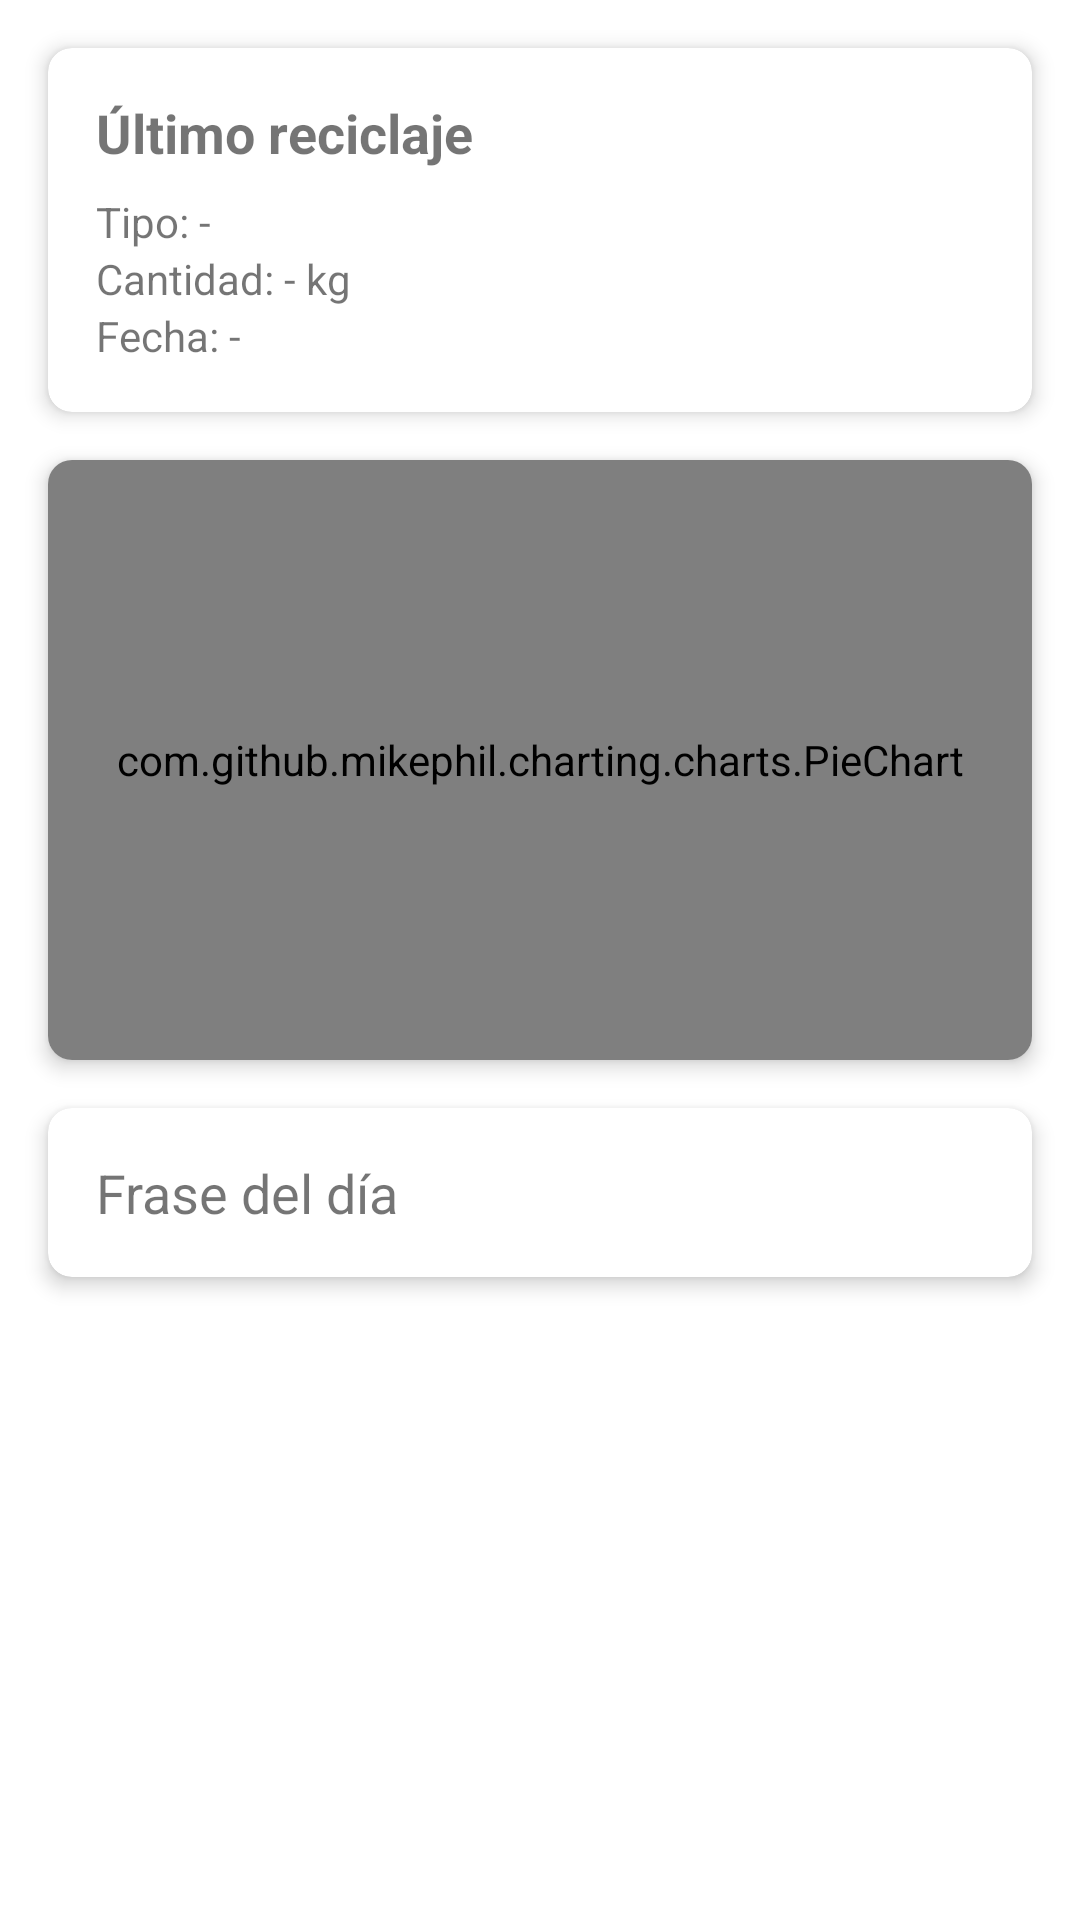

The Android layout XML behind this screen, and the referenced resources:
<!-- AndroidManifest.xml: application theme Theme.AndroidAppRecyclens -->
<!-- res/layout/fragment_details.xml -->
<?xml version="1.0" encoding="utf-8"?>
<androidx.constraintlayout.widget.ConstraintLayout xmlns:android="http://schemas.android.com/apk/res/android"
    xmlns:app="http://schemas.android.com/apk/res-auto"
    xmlns:tools="http://schemas.android.com/tools"
    android:layout_width="match_parent"
    android:layout_height="match_parent"
    android:background="@drawable/gradient_background"
    tools:context=".view.ui.fragments.DetailsFragment">

    
    <androidx.cardview.widget.CardView
        android:id="@+id/cardUltimoReciclaje"
        android:layout_width="0dp"
        android:layout_height="wrap_content"
        android:layout_margin="16dp"
        app:cardElevation="4dp"
        app:cardCornerRadius="8dp"
        app:layout_constraintTop_toTopOf="parent"
        app:layout_constraintStart_toStartOf="parent"
        app:layout_constraintEnd_toEndOf="parent">

        <LinearLayout
            android:layout_width="match_parent"
            android:layout_height="wrap_content"
            android:orientation="vertical"
            android:padding="16dp">

            <TextView
                android:id="@+id/textTituloUltimoReciclaje"
                android:layout_width="match_parent"
                android:layout_height="wrap_content"
                android:text="Último reciclaje"
                android:textSize="18sp"
                android:textStyle="bold"/>

            <TextView
                android:id="@+id/textTipoUltimoReciclaje"
                android:layout_width="match_parent"
                android:layout_height="wrap_content"
                android:layout_marginTop="8dp"
                android:text="Tipo: -"/>

            <TextView
                android:id="@+id/textCantidadUltimoReciclaje"
                android:layout_width="match_parent"
                android:layout_height="wrap_content"
                android:text="Cantidad: - kg"/>

            <TextView
                android:id="@+id/textFechaUltimoReciclaje"
                android:layout_width="match_parent"
                android:layout_height="wrap_content"
                android:text="Fecha: -"/>
        </LinearLayout>
    </androidx.cardview.widget.CardView>

    
    <androidx.cardview.widget.CardView
        android:id="@+id/cardPieChart"
        android:layout_width="0dp"
        android:layout_height="wrap_content"
        android:layout_margin="16dp"
        app:cardElevation="4dp"
        app:cardCornerRadius="8dp"
        app:layout_constraintTop_toBottomOf="@id/cardUltimoReciclaje"
        app:layout_constraintStart_toStartOf="parent"
        app:layout_constraintEnd_toEndOf="parent">

        <com.github.mikephil.charting.charts.PieChart
            android:id="@+id/pieChart"
            android:layout_width="match_parent"
            android:layout_height="200dp" />
    </androidx.cardview.widget.CardView>

    
    <androidx.cardview.widget.CardView
        android:id="@+id/cardFraseDelDia"
        android:layout_width="0dp"
        android:layout_height="wrap_content"
        android:layout_margin="16dp"
        app:cardElevation="4dp"
        app:cardCornerRadius="8dp"
        app:layout_constraintTop_toBottomOf="@id/cardPieChart"
        app:layout_constraintStart_toStartOf="parent"
        app:layout_constraintEnd_toEndOf="parent">

        <TextView
            android:id="@+id/textFraseDelDia"
            android:layout_width="wrap_content"
            android:layout_height="wrap_content"
            android:text="Frase del día"
            android:textSize="18sp"
            android:layout_margin="16dp" />
    </androidx.cardview.widget.CardView>

</androidx.constraintlayout.widget.ConstraintLayout>
<!-- resources referenced by this layout -->
<resources>
  <style name="Theme.AndroidAppRecyclens" parent="Theme.MaterialComponents.DayNight.DarkActionBar">
          
          <item name="colorPrimary">@color/purple_500</item>
          <item name="colorPrimaryVariant">@color/purple_700</item>
          <item name="colorOnPrimary">@color/white</item>
          
          <item name="colorSecondary">@color/teal_200</item>
          <item name="colorSecondaryVariant">@color/teal_700</item>
          <item name="colorOnSecondary">@color/black</item>
          
          <item name="android:statusBarColor">?attr/colorPrimaryVariant</item>
          
      </style>
  <color name="purple_500">#FF6200EE</color>
  <color name="purple_700">#FF3700B3</color>
  <color name="white">#FFFFFFFF</color>
  <color name="teal_200">#FF03DAC5</color>
  <color name="teal_700">#FF018786</color>
  <color name="black">#FF000000</color>
</resources>
